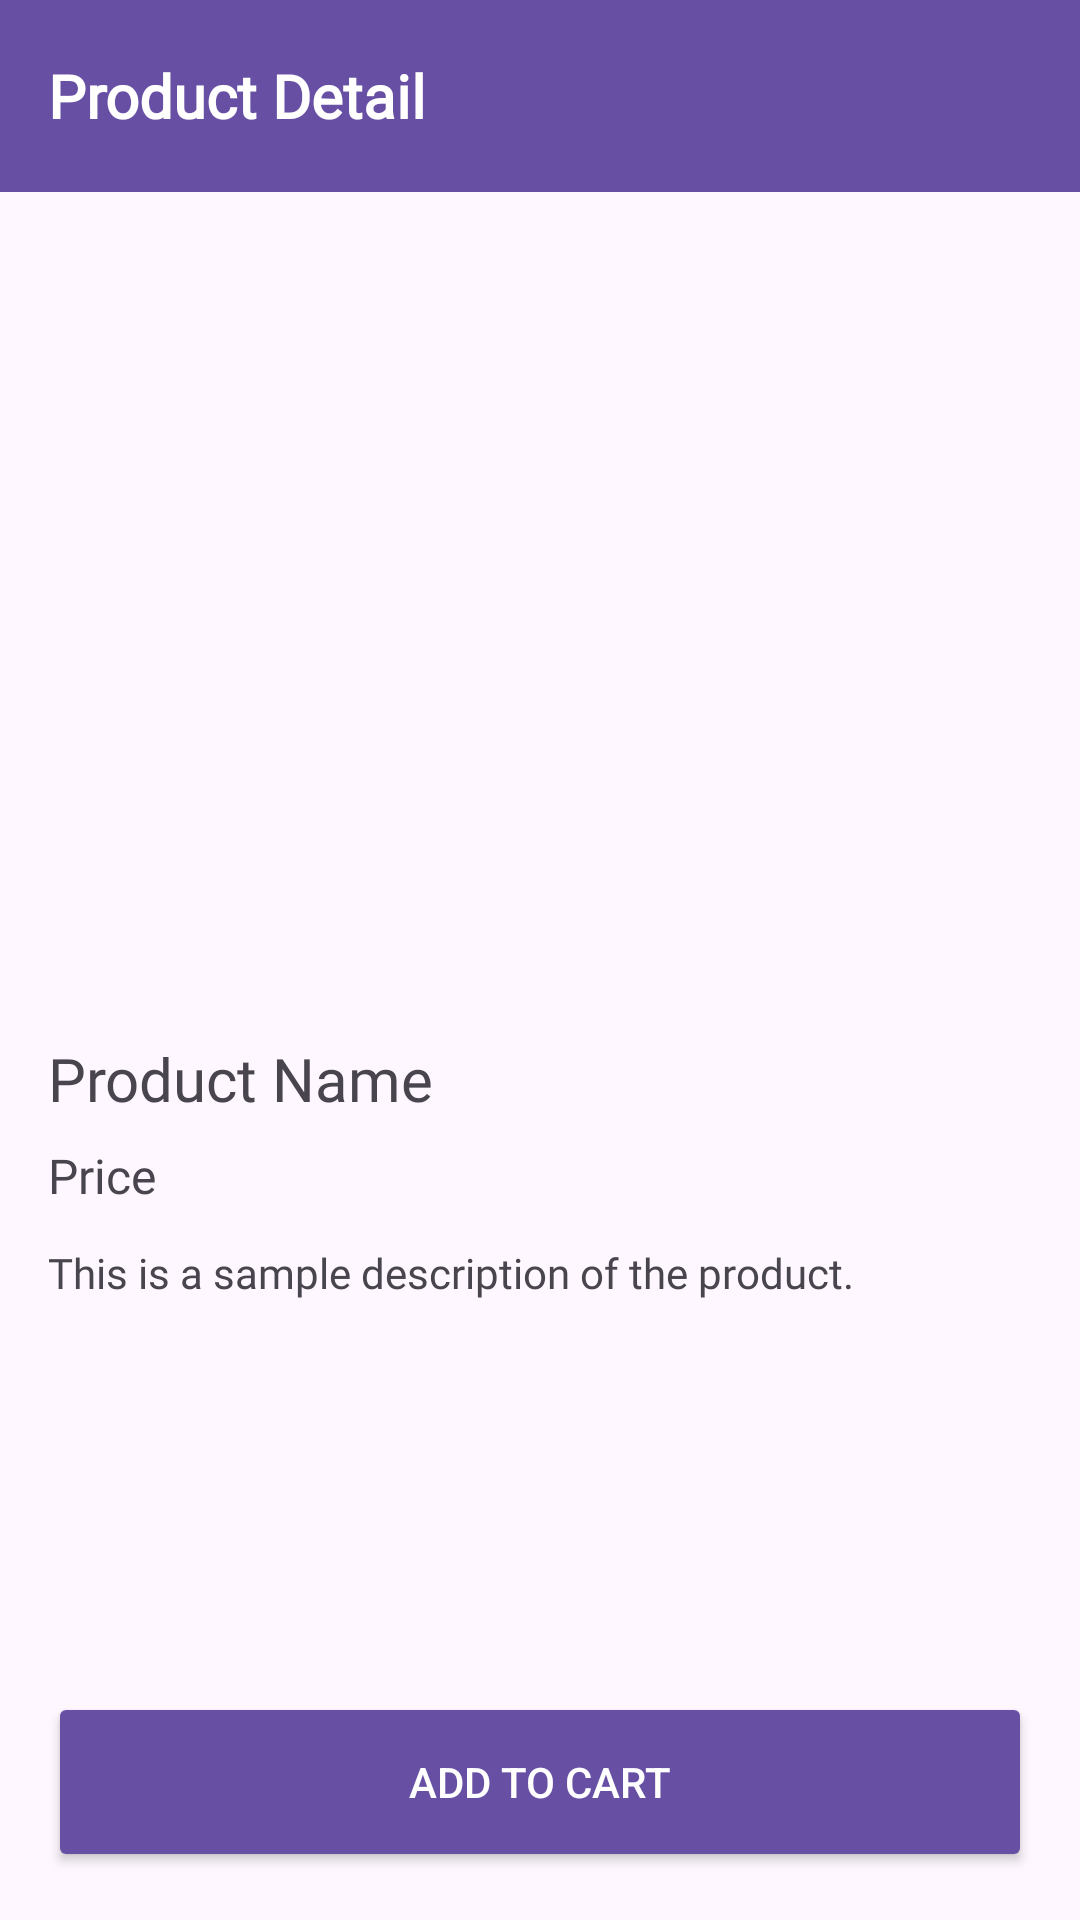

Here is an Android app screen rendered from its layout file. Give the layout XML and the strings, colors and styles it references.
<!-- AndroidManifest.xml: application theme Theme.BaleSuk -->
<!-- res/layout/activity_product_detail.xml -->
<?xml version="1.0" encoding="utf-8"?>
<androidx.constraintlayout.widget.ConstraintLayout xmlns:android="http://schemas.android.com/apk/res/android"
    xmlns:app="http://schemas.android.com/apk/res-auto"
    xmlns:tools="http://schemas.android.com/tools"
    android:id="@+id/main"
    android:layout_width="match_parent"
    android:layout_height="match_parent"
    tools:context=".ui.activities.ProductDetail">

    
    <androidx.appcompat.widget.Toolbar
        android:id="@+id/toolbar"
        android:layout_width="match_parent"
        android:layout_height="?attr/actionBarSize"
        android:elevation="10dp"
        android:theme="?attr/actionBarTheme"
        android:background="?attr/colorPrimary"
        app:layout_constraintTop_toTopOf="parent"
        app:layout_constraintStart_toStartOf="parent"
        app:layout_constraintEnd_toEndOf="parent">

        <LinearLayout
            android:layout_width="wrap_content"
            android:layout_height="wrap_content"
            android:orientation="vertical">

            <TextView
                android:id="@+id/toolbar_title"
                android:layout_width="wrap_content"
                android:layout_height="wrap_content"
                android:fontFamily="@font/circularstdmedium500"
                android:text="Product Detail"
                android:textColor="@android:color/white"
                android:textSize="20sp"
                android:textStyle="bold" />
        </LinearLayout>
    </androidx.appcompat.widget.Toolbar>

    
    <ScrollView
        android:id="@+id/scrollView2"
        android:layout_width="match_parent"
        android:layout_height="0dp"
        android:fillViewport="true"
        app:layout_constraintTop_toBottomOf="@id/toolbar"
        app:layout_constraintBottom_toTopOf="@+id/bottom_bar">

        <androidx.constraintlayout.widget.ConstraintLayout
            android:layout_width="match_parent"
            android:layout_height="wrap_content"
            android:padding="16dp">

            <androidx.viewpager2.widget.ViewPager2
                android:id="@+id/imageSlider"
                android:layout_width="0dp"
                android:layout_height="250dp"
                app:layout_constraintTop_toTopOf="parent"
                app:layout_constraintStart_toStartOf="parent"
                app:layout_constraintEnd_toEndOf="parent" />

            <TextView
                android:id="@+id/productName"
                android:layout_width="0dp"
                android:layout_height="wrap_content"
                android:layout_marginTop="16dp"
                android:fontFamily="@font/circularstdmedium500"
                android:text="Product Name"
                android:textSize="20sp"
                app:layout_constraintTop_toBottomOf="@id/imageSlider"
                app:layout_constraintStart_toStartOf="parent"
                app:layout_constraintEnd_toEndOf="parent" />

            <TextView
                android:id="@+id/productPrice"
                android:layout_width="0dp"
                android:layout_height="wrap_content"
                android:layout_marginTop="8dp"
                android:fontFamily="@font/circularstdmedium500"
                android:text="Price"
                android:textSize="16sp"
                app:layout_constraintTop_toBottomOf="@id/productName"
                app:layout_constraintStart_toStartOf="parent"
                app:layout_constraintEnd_toEndOf="parent" />

            <TextView
                android:id="@+id/productDescription"
                android:layout_width="0dp"
                android:layout_height="wrap_content"
                android:layout_marginTop="12dp"
                android:fontFamily="@font/circularstdmedium500"
                android:lineSpacingExtra="4dp"
                android:text="This is a sample description of the product."
                app:layout_constraintTop_toBottomOf="@id/productPrice"
                app:layout_constraintStart_toStartOf="parent"
                app:layout_constraintEnd_toEndOf="parent" />

        </androidx.constraintlayout.widget.ConstraintLayout>
    </ScrollView>

    
    <LinearLayout
        android:id="@+id/bottom_bar"
        android:layout_width="match_parent"
        android:layout_height="wrap_content"
        android:padding="16dp"
        android:gravity="center"
        android:orientation="horizontal"
        app:layout_constraintBottom_toBottomOf="parent"
        app:layout_constraintStart_toStartOf="parent"
        app:layout_constraintEnd_toEndOf="parent">

        <Button
            android:id="@+id/btn_add_to_bag"
            android:layout_width="0dp"
            android:layout_height="60dp"
            android:layout_weight="1"
            android:backgroundTint="?attr/colorPrimary"
            android:text="Add to Cart"
            android:textColor="@android:color/white" />
    </LinearLayout>

</androidx.constraintlayout.widget.ConstraintLayout>
<!-- resources referenced by this layout -->
<resources>
  <style name="Theme.BaleSuk" parent="Base.Theme.BaleSuk" />
  <style name="Base.Theme.BaleSuk" parent="Theme.Material3.DayNight">
          
          
      </style>
</resources>
